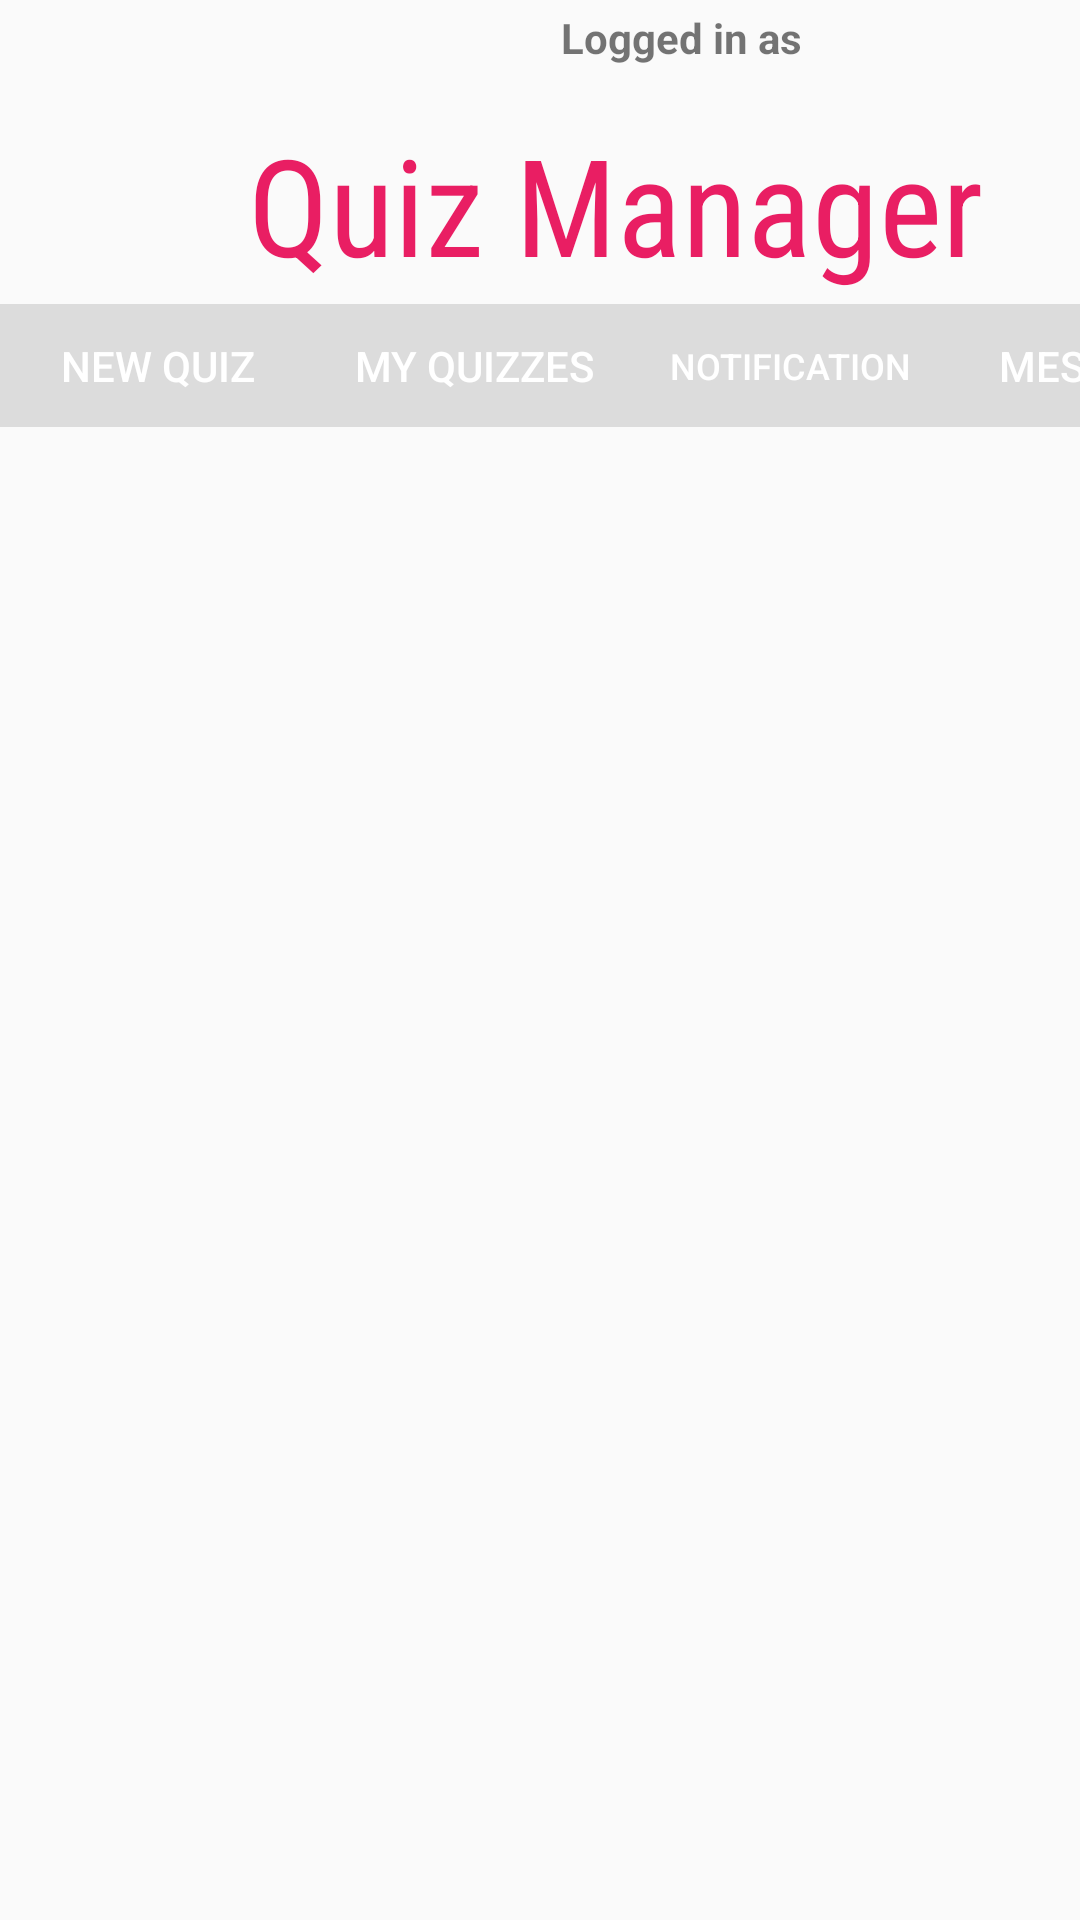

Layout XML and referenced resources for this Android screen:
<!-- AndroidManifest.xml: application theme AppTheme -->
<!-- res/layout/activity_myquizzes.xml -->
<?xml version="1.0" encoding="utf-8"?>
<androidx.constraintlayout.widget.ConstraintLayout xmlns:android="http://schemas.android.com/apk/res/android"
    xmlns:app="http://schemas.android.com/apk/res-auto"
    xmlns:tools="http://schemas.android.com/tools"
    android:layout_width="match_parent"
    android:layout_height="match_parent"
    android:background="@drawable/bg"
    tools:context=".myquizzes">

    <ImageButton
        android:id="@+id/deleteq7"
        android:layout_width="43dp"
        android:layout_height="36dp"
        android:layout_marginStart="309dp"
        android:layout_marginTop="633dp"
        android:layout_marginBottom="62dp"
        android:background="#6A1B9A"
        app:layout_constraintBottom_toBottomOf="parent"
        app:layout_constraintStart_toStartOf="parent"
        app:layout_constraintTop_toTopOf="parent"
        app:srcCompat="@android:drawable/ic_menu_delete" />

    <ImageButton
        android:id="@+id/deleteq6"
        android:layout_width="43dp"
        android:layout_height="36dp"
        android:layout_marginStart="309dp"
        android:layout_marginTop="588dp"
        android:layout_marginBottom="107dp"
        android:background="#6A1B9A"
        app:layout_constraintBottom_toBottomOf="parent"
        app:layout_constraintStart_toStartOf="parent"
        app:layout_constraintTop_toTopOf="parent"
        app:srcCompat="@android:drawable/ic_menu_delete" />

    <ImageButton
        android:id="@+id/deleteq5"
        android:layout_width="43dp"
        android:layout_height="36dp"
        android:layout_marginStart="309dp"
        android:layout_marginTop="542dp"
        android:layout_marginBottom="153dp"
        android:background="#6A1B9A"
        app:layout_constraintBottom_toBottomOf="parent"
        app:layout_constraintStart_toStartOf="parent"
        app:layout_constraintTop_toTopOf="parent"
        app:srcCompat="@android:drawable/ic_menu_delete" />

    <ImageButton
        android:id="@+id/deleteq4"
        android:layout_width="43dp"
        android:layout_height="36dp"
        android:layout_marginStart="309dp"
        android:layout_marginTop="416dp"
        android:layout_marginBottom="279dp"
        android:background="#6A1B9A"
        app:layout_constraintBottom_toBottomOf="parent"
        app:layout_constraintStart_toStartOf="parent"
        app:layout_constraintTop_toTopOf="parent"
        app:srcCompat="@android:drawable/ic_menu_delete" />

    <ImageButton
        android:id="@+id/deleteq3"
        android:layout_width="43dp"
        android:layout_height="36dp"
        android:layout_marginStart="308dp"
        android:layout_marginTop="371dp"
        android:layout_marginBottom="324dp"
        android:background="#6A1B9A"
        app:layout_constraintBottom_toBottomOf="parent"
        app:layout_constraintStart_toStartOf="parent"
        app:layout_constraintTop_toTopOf="parent"
        app:srcCompat="@android:drawable/ic_menu_delete" />

    <ImageButton
        android:id="@+id/deleteq2"
        android:layout_width="43dp"
        android:layout_height="36dp"
        android:layout_marginStart="308dp"
        android:layout_marginTop="329dp"
        android:layout_marginBottom="366dp"
        android:background="#6A1B9A"
        app:layout_constraintBottom_toBottomOf="parent"
        app:layout_constraintStart_toStartOf="parent"
        app:layout_constraintTop_toTopOf="parent"
        app:srcCompat="@android:drawable/ic_menu_delete" />

    <ImageButton
        android:id="@+id/deleteq1"
        android:layout_width="43dp"
        android:layout_height="36dp"
        android:layout_marginStart="308dp"
        android:layout_marginTop="285dp"
        android:layout_marginBottom="410dp"
        android:background="#6A1B9A"
        app:layout_constraintBottom_toBottomOf="parent"
        app:layout_constraintStart_toStartOf="parent"
        app:layout_constraintTop_toTopOf="parent"
        app:srcCompat="@android:drawable/ic_menu_delete" />

    <Button
        android:id="@+id/quiz7"
        android:layout_width="224dp"
        android:layout_height="36dp"
        android:layout_marginStart="60dp"
        android:layout_marginTop="633dp"
        android:layout_marginBottom="62dp"
        android:background="#C62828"
        android:text="@string/qname"
        app:layout_constraintBottom_toBottomOf="parent"
        app:layout_constraintStart_toStartOf="parent"
        app:layout_constraintTop_toTopOf="parent" />

    <Button
        android:id="@+id/quiz6"
        android:layout_width="224dp"
        android:layout_height="36dp"
        android:layout_marginStart="60dp"
        android:layout_marginTop="588dp"
        android:layout_marginBottom="107dp"
        android:background="#C62828"
        android:text="@string/qname"
        app:layout_constraintBottom_toBottomOf="parent"
        app:layout_constraintStart_toStartOf="parent"
        app:layout_constraintTop_toTopOf="parent" />

    <Button
        android:id="@+id/quiz5"
        android:layout_width="222dp"
        android:layout_height="36dp"
        android:layout_marginStart="61dp"
        android:layout_marginTop="542dp"
        android:layout_marginBottom="153dp"
        android:background="#C62828"
        android:text="@string/qname"
        app:layout_constraintBottom_toBottomOf="parent"
        app:layout_constraintStart_toStartOf="parent"
        app:layout_constraintTop_toTopOf="parent" />

    <TextView
        android:id="@+id/drafts"
        android:layout_width="291dp"
        android:layout_height="61dp"
        android:layout_marginStart="60dp"
        android:layout_marginTop="468dp"
        android:layout_marginBottom="202dp"
        android:background="#C62828"
        android:fontFamily="sans-serif-black"
        android:gravity="center"
        android:text="@string/d"
        android:textSize="24sp"
        app:layout_constraintBottom_toBottomOf="parent"
        app:layout_constraintStart_toStartOf="parent"
        app:layout_constraintTop_toTopOf="parent" />

    <Button
        android:id="@+id/quiz4"
        android:layout_width="224dp"
        android:layout_height="36dp"
        android:layout_marginStart="61dp"
        android:layout_marginTop="416dp"
        android:layout_marginBottom="279dp"
        android:background="#2E7D32"
        android:text="@string/qname"
        app:layout_constraintBottom_toBottomOf="parent"
        app:layout_constraintStart_toStartOf="parent"
        app:layout_constraintTop_toTopOf="parent" />

    <Button
        android:id="@+id/quiz3"
        android:layout_width="224dp"
        android:layout_height="36dp"
        android:layout_marginStart="61dp"
        android:layout_marginTop="371dp"
        android:layout_marginBottom="324dp"
        android:background="#2E7D32"
        android:text="@string/qname"
        app:layout_constraintBottom_toBottomOf="parent"
        app:layout_constraintStart_toStartOf="parent"
        app:layout_constraintTop_toTopOf="parent" />

    <Button
        android:id="@+id/quiz2"
        android:layout_width="224dp"
        android:layout_height="36dp"
        android:layout_marginStart="61dp"
        android:layout_marginTop="329dp"
        android:layout_marginBottom="366dp"
        android:background="#2E7D32"
        android:text="@string/qname"
        app:layout_constraintBottom_toBottomOf="parent"
        app:layout_constraintStart_toStartOf="parent"
        app:layout_constraintTop_toTopOf="parent" />

    <TextView
        android:id="@+id/editTextTextPersonName"
        android:layout_width="328dp"
        android:layout_height="wrap_content"
        android:layout_marginStart="41dp"
        android:layout_marginTop="44dp"
        android:autofillHints=""
        android:clickable="false"
        android:ems="10"
        android:fontFamily="sans-serif-condensed-medium"
        android:gravity="center"
        android:includeFontPadding="false"
        android:inputType="textPersonName"
        android:lines="@android:integer/config_mediumAnimTime"
        android:text="Quiz Manager"
        android:textAppearance="@style/TextAppearance.AppCompat.Large"
        android:textColor="#E91E63"
        android:textFontWeight="@android:integer/config_mediumAnimTime"
        android:textSize="45sp"
        app:layout_constraintStart_toStartOf="parent"
        app:layout_constraintTop_toTopOf="parent" />


    <com.google.android.material.tabs.TabLayout
        android:id="@+id/tabLayout2"
        android:layout_width="422dp"
        android:layout_height="41dp"
        app:layout_constraintBottom_toBottomOf="parent"
        app:layout_constraintEnd_toEndOf="parent"
        app:layout_constraintHorizontal_bias="0.0"
        app:layout_constraintStart_toStartOf="parent"
        app:layout_constraintTop_toTopOf="parent"
        app:layout_constraintVertical_bias="0.169"
        app:tabBackground="?attr/actionBarDivider"
        app:tabIconTint="@color/colorAccent"
        app:tabIndicator="@drawable/ic_launcher_background"
        app:tabIndicatorColor="#013E67"
        app:tabRippleColor="#0325E4"
        app:tabTextColor="#FFFFFF">

        <com.google.android.material.tabs.TabItem
            android:layout_width="wrap_content"
            android:layout_height="wrap_content"
            android:text="@string/newqbim" />

        <com.google.android.material.tabs.TabItem
            android:layout_width="wrap_content"
            android:layout_height="wrap_content"
            android:text="@string/myquiz" />

        <com.google.android.material.tabs.TabItem
            android:layout_width="wrap_content"
            android:layout_height="wrap_content"
            android:text="@string/notification" />

        <com.google.android.material.tabs.TabItem
            android:layout_width="wrap_content"
            android:layout_height="wrap_content"
            android:text="@string/Messages" />
    </com.google.android.material.tabs.TabLayout>

    <TextView
        android:id="@+id/textView10"
        android:layout_width="171dp"
        android:layout_height="25dp"
        android:layout_marginTop="3dp"
        android:layout_marginEnd="2dp"
        android:text="Logged in as"
        android:textStyle="bold"
        app:layout_constraintEnd_toEndOf="parent"
        app:layout_constraintTop_toTopOf="parent" />

    <TextView
        android:id="@+id/pubquiz"
        android:layout_width="291dp"
        android:layout_height="61dp"
        android:layout_marginStart="61dp"
        android:layout_marginTop="207dp"
        android:layout_marginBottom="463dp"
        android:background="#2E7D32"
        android:fontFamily="sans-serif-black"
        android:gravity="center"
        android:text="@string/pubq"
        android:textSize="24sp"
        app:layout_constraintBottom_toBottomOf="parent"
        app:layout_constraintStart_toStartOf="parent"
        app:layout_constraintTop_toTopOf="parent" />

    <Button
        android:id="@+id/quiz1"
        android:layout_width="224dp"
        android:layout_height="36dp"
        android:layout_marginStart="61dp"
        android:layout_marginTop="285dp"
        android:layout_marginBottom="410dp"
        android:background="#2E7D32"
        android:text="@string/qname"
        app:layout_constraintBottom_toBottomOf="parent"
        app:layout_constraintStart_toStartOf="parent"
        app:layout_constraintTop_toTopOf="parent" />


</androidx.constraintlayout.widget.ConstraintLayout>
<!-- resources referenced by this layout -->
<resources>
  <color name="colorAccent">#03DAC5</color>
  <string name="Messages">Messages</string>
  <string name="d">Drafts</string>
  <string name="myquiz">My Quizzes</string>
  <string name="newqbim">New Quiz</string>
  <string name="notification">Notification</string>
  <string name="pubq">Published Quizzes</string>
  <string name="qname">""QUIZNAME""</string>
  <style name="AppTheme" parent="Theme.AppCompat.Light.NoActionBar">
          
          <item name="colorPrimary">@color/colorPrimary</item>
          <item name="colorPrimaryDark">@color/colorPrimaryDark</item>
          <item name="colorAccent">@color/colorAccent</item>
      </style>
  <color name="colorPrimary">#6200EE</color>
  <color name="colorPrimaryDark">#3700B3</color>
</resources>
